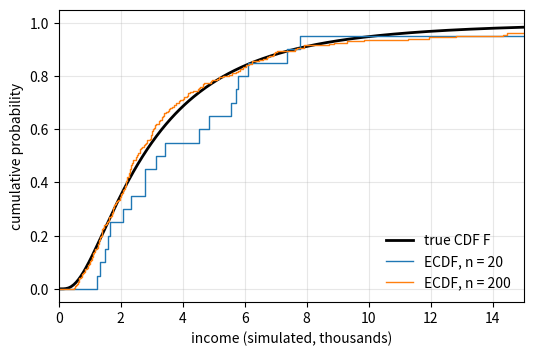

Write the Python code that produced this figure.
# DEP 803 -- Chapter 4: Probability Foundations, Random Variables and Transformations
# Empirical CDF of simulated incomes and the Glivenko-Cantelli theorem.
# (c) 2026 Stephen E. Moore. MIT Licence.
import numpy as np
import matplotlib.pyplot as plt
from scipy import stats

rng = np.random.default_rng(803)
F = stats.lognorm(s=0.8, scale=np.exp(1.0))       # "true" income distribution


def ecdf(sample):
    xs = np.sort(sample)
    return xs, np.arange(1, xs.size + 1) / xs.size


def sup_distance(sample):
    """D_n = sup_x |F_n(x) - F(x)|, attained at the jump points."""
    xs, fn = ecdf(sample)
    Fx = F.cdf(xs)
    return max(np.max(fn - Fx), np.max(Fx - (fn - 1 / xs.size)))


print(f"{'n':>7} {'D_n':>8} {'sqrt(n) D_n':>12} {'DKW 95% band':>13}")
for n in [20, 200, 2_000, 20_000, 200_000]:
    d = sup_distance(F.rvs(size=n, random_state=rng))
    eps = np.sqrt(np.log(2 / 0.05) / (2 * n))      # Dvoretzky-Kiefer-Wolfowitz
    print(f"{n:>7} {d:8.4f} {np.sqrt(n) * d:12.3f} {eps:13.4f}")

x = F.rvs(size=200, random_state=rng)
print("\nQuantiles of a sample of n = 200 versus the true quantile function")
for p in [0.10, 0.25, 0.50, 0.75, 0.90]:
    print(f"  p = {p:.2f}: sample {np.quantile(x, p):6.2f}   true {F.ppf(p):6.2f}")

fig, ax = plt.subplots(figsize=(6, 3.8))
grid = np.linspace(0, 15, 400)
ax.plot(grid, F.cdf(grid), "k", lw=2, label="true CDF F")
for n, c in [(20, "C0"), (200, "C1")]:
    xs, fn = ecdf(F.rvs(size=n, random_state=rng))
    ax.step(np.r_[0, xs], np.r_[0, fn], where="post", color=c, lw=1,
            label=f"ECDF, n = {n}")
ax.set_xlim(0, 15)
ax.set(xlabel="income (simulated, thousands)", ylabel="cumulative probability")
ax.legend(frameon=False, loc="lower right")
ax.grid(alpha=0.3)
plt.savefig("ch04_ecdf.pdf", bbox_inches="tight")
